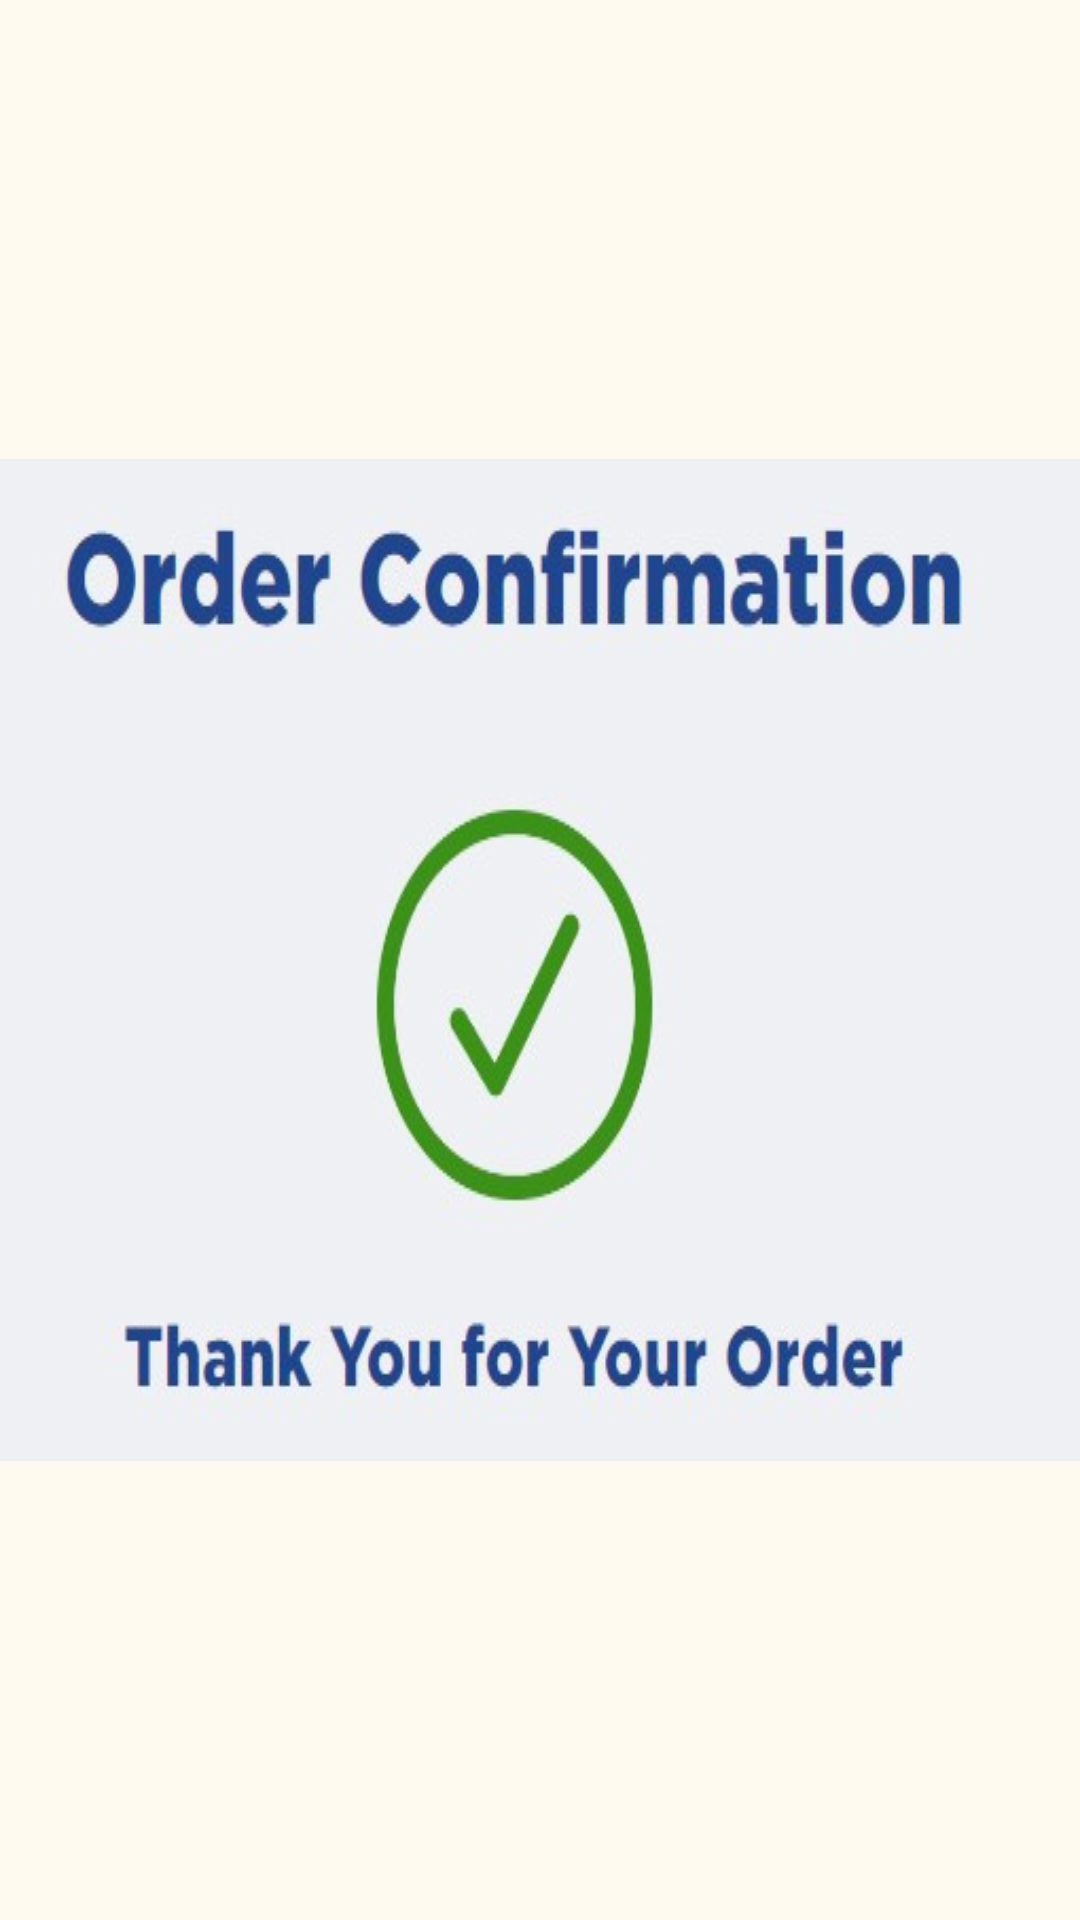

The Android layout XML behind this screen, and the referenced resources:
<!-- AndroidManifest.xml: application theme Theme.Park4You -->
<!-- res/layout/activity_order_confirmation.xml -->
<?xml version="1.0" encoding="utf-8"?>
<RelativeLayout xmlns:android="http://schemas.android.com/apk/res/android"
    xmlns:app="http://schemas.android.com/apk/res-auto"
    xmlns:tools="http://schemas.android.com/tools"
    android:layout_width="match_parent"
    android:layout_height="match_parent"
    android:background="@color/FloralWhite">

    <RelativeLayout
        android:id="@+id/container"
        android:layout_width="wrap_content"
        android:layout_height="wrap_content"
        android:background="@drawable/order"
        android:layout_centerVertical="true"
        app:circularflow_viewCenter="@drawable/order"
        tools:context=".Order.PresenterOrderConfirmation">

    </RelativeLayout>
</RelativeLayout>
<!-- resources referenced by this layout -->
<resources>
  <color name="FloralWhite">#FFFAF0</color>
  <!-- drawable order: jpg bitmap (drawable-v24, 22215 bytes) -->
  <style name="Theme.Park4You" parent="Theme.MaterialComponents.DayNight.DarkActionBar">
          
          <item name="colorPrimary">@color/purple_500</item>
          <item name="colorPrimaryVariant">@color/purple_700</item>
          <item name="colorOnPrimary">@color/white</item>
          
          <item name="colorSecondary">@color/teal_200</item>
          <item name="colorSecondaryVariant">@color/teal_700</item>
          <item name="colorOnSecondary">@color/black</item>
          
          <item name="android:statusBarColor">?attr/colorPrimaryVariant</item>
          
      </style>
  <color name="purple_500">#FF6200EE</color>
  <color name="purple_700">#FF3700B3</color>
  <color name="white">#FFFFFF</color>
  <color name="teal_200">#FF03DAC5</color>
  <color name="teal_700">#FF018786</color>
  <color name="black">#000000</color>
</resources>
